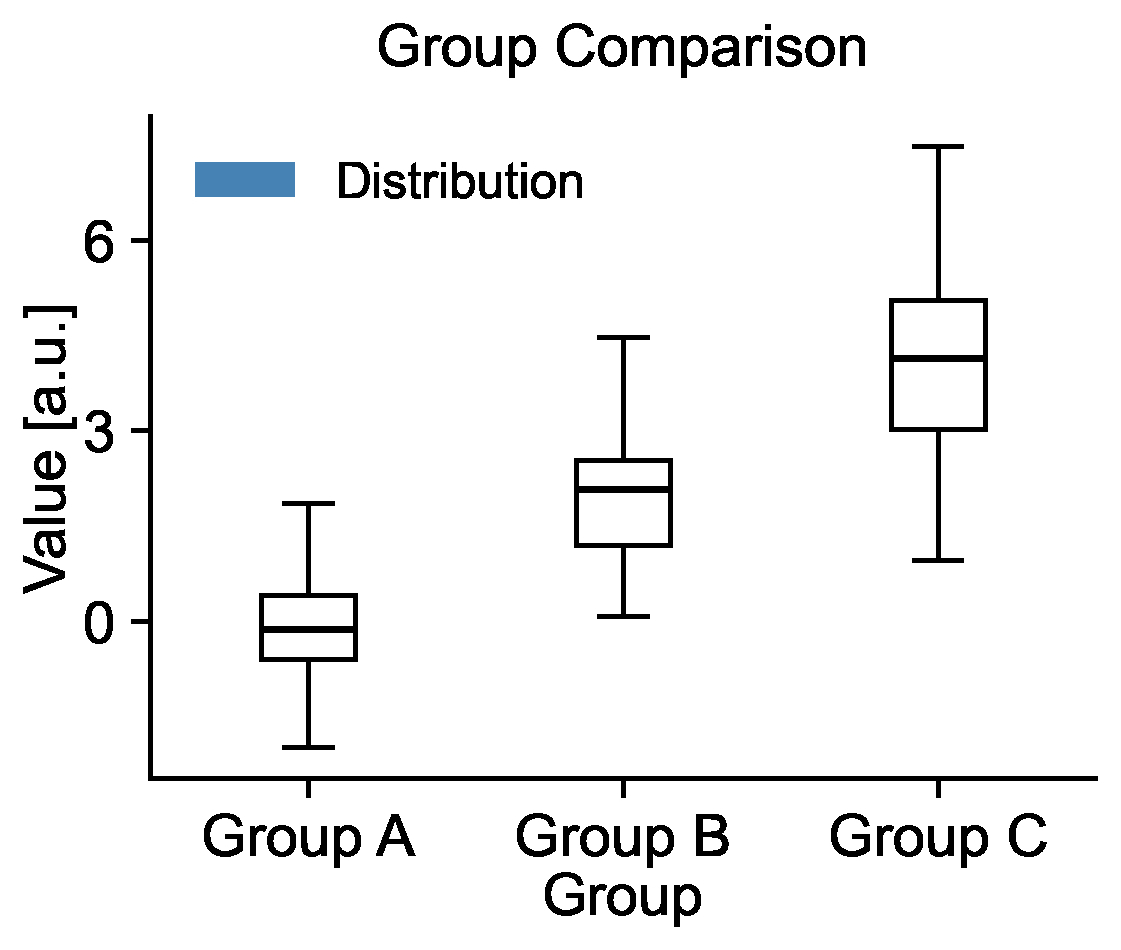

The data file committed next to this chart (first rows):
ax_00_boxplot_boxplot_0_x, ax_00_boxplot_boxplot_1_x, ax_00_boxplot_boxplot_2_x
0.4967, 0.5846, 4.537
-0.1383, 1.579, 4.841
0.6477, 1.657, 5.625
1.523, 1.198, 5.581
-0.2342, 1.839, 1.933
-0.2341, 2.404, 2.593
1.579, 3.886, 4.773
0.7674, 2.175, 4.771
-0.4695, 2.258, 4.773
0.5426, 1.926, 9.779
-0.4634, 0.08123, 4.856
-0.4657, 1.973, 5.703
0.242, 2.06, 5.431
-1.913, 4.463, 4.977
-1.725, 1.808, 3.527
-0.5623, 2.302, 5.138
-1.013, 1.965, 2.841
0.3142, 0.8313, 3.645
-0.908, 3.143, 3.272
-1.412, 2.752, 4.123
1.466, 2.791, 7.472
-0.2258, 1.091, 1.199
0.06753, 3.403, 5.029
-1.425, 0.5981, 1.581
-0.5444, 2.587, 3.292
0.1109, 4.19, 5.633
-1.151, 1.009, 4.096
0.3757, 1.434, 2.383
-0.6006, 2.1, 2.927
-0.2917, 1.497, 5.019
-0.6017, 0.4493, 2.904
1.852, 2.069, 4.325
-0.0135, 0.9377, 4.068
-1.058, 2.474, 3.023
0.8225, 1.081, 7.216
-1.221, 3.55, 4.951
0.2089, 1.217, 0.9623
-1.96, 1.678, 4.28
-1.328, 2.814, 3.007
0.1969, 0.7691, 5.279
0.7385, 2.227, 2.811
0.1714, 3.307, 3.828
-0.1156, 0.3925, 4.757
-0.3011, 2.185, 5.299
-1.479, 2.26, 2.2
-0.7198, 2.782, 3.498
-0.4606, 0.763, 3.288
1.057, 0.6795, 3.02
0.3436, 2.522, 6.648
-1.763, 2.297, 4.607
0.3241, 2.25, 2.109
-0.3851, 2.346, 5.377
-0.6769, 1.32, 7.183
0.6117, 2.232, 5.549
1.031, 2.293, 1.721
0.9313, 1.286, 3.274
-0.8392, 3.866, 5.9
-0.3092, 2.474, 2.938
0.3313, 0.8087, 4.666
0.9755, 2.657, 5.162
... 40 more rows
